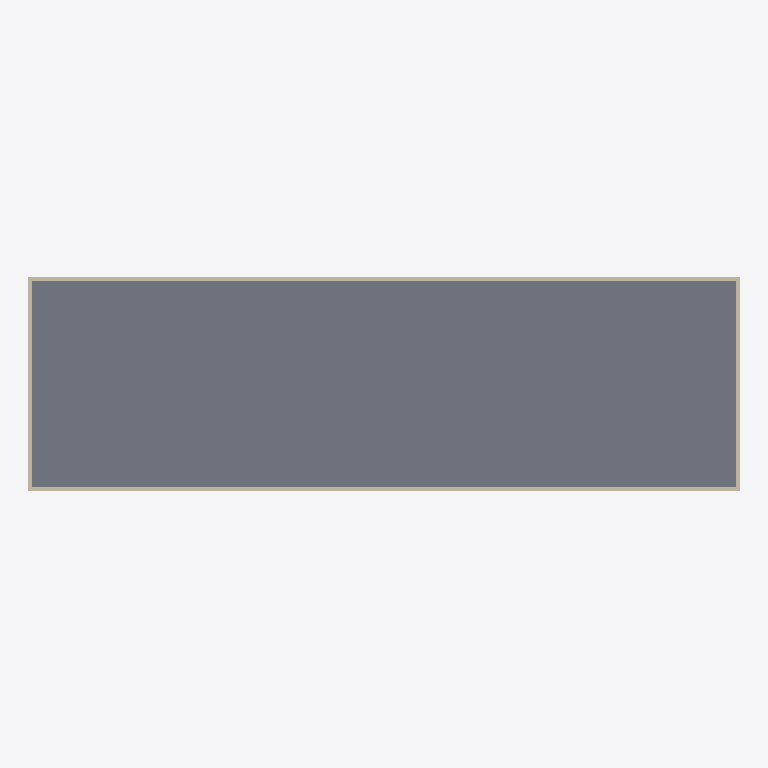
Plan cut of the same IFC building model at storey 'Level 1' (level 0.00 m, cut at 1.40 m), seen from above with north up, elements coloured by IFC class: 4 walls (beige), 1 slab (grey). Cut surfaces are drawn darker.
Extent 40.0 m × 12.0 m × 3.2 m (x, y, z). Storeys (1): Level 1 at 0.00 m. Elements (5): 4 IfcWall, 1 IfcSlab.

HEADER;
FILE_DESCRIPTION(('ViewDefinition[DesignTransferView]'),'2;1');
FILE_NAME('/dev/null','2026-04-21T15:45:24+00:00',(''),(''),'IfcOpenShell 0.8.5','IfcOpenShell 0.8.5','Nobody');
FILE_SCHEMA(('IFC4'));
ENDSEC;
DATA;
#1=IFCPROJECT('0w5UJQ7kv2yunOYlLgoCBG',$,'c12_init',$,$,$,$,(#10),#5);
#12=IFCSITE('0PqkxXDGf2LQ5ws83Bh8$x',$,'Site',$,$,$,$,$,$,$,$,$,$,$);
#13=IFCBUILDING('0ZcxgRdrj8QO4u5a4NRyHv',$,'c12_init',$,$,$,$,$,$,$,$,$);
#16=IFCBUILDINGSTOREY('2zYNzg3kH2Wg6WW76JiSBg',$,'Level 1',$,$,#27,$,$,$,$);
#28=IFCSLAB('2qQ7SXwjLBdRnDVTUWXhvH',$,'Floor',$,$,#46,#35,$,.FLOOR.);
#47=IFCWALL('3hk$A8syP6Nx$gssrmDyv3',$,'InitPerim-1',$,$,#68,#58,$,$);
#91=IFCWALL('09EqSaOLH6hBJSYAnw74j2',$,'InitPerim-3',$,$,#112,#102,$,$);
#69=IFCWALL('3wTKZmboTC3Ps4WGONYhES',$,'InitPerim-2',$,$,#90,#80,$,$);
#113=IFCWALL('19qwXDyKjDugeMKcdqHGvy',$,'InitPerim-4',$,$,#134,#124,$,$);
ENDSEC;
